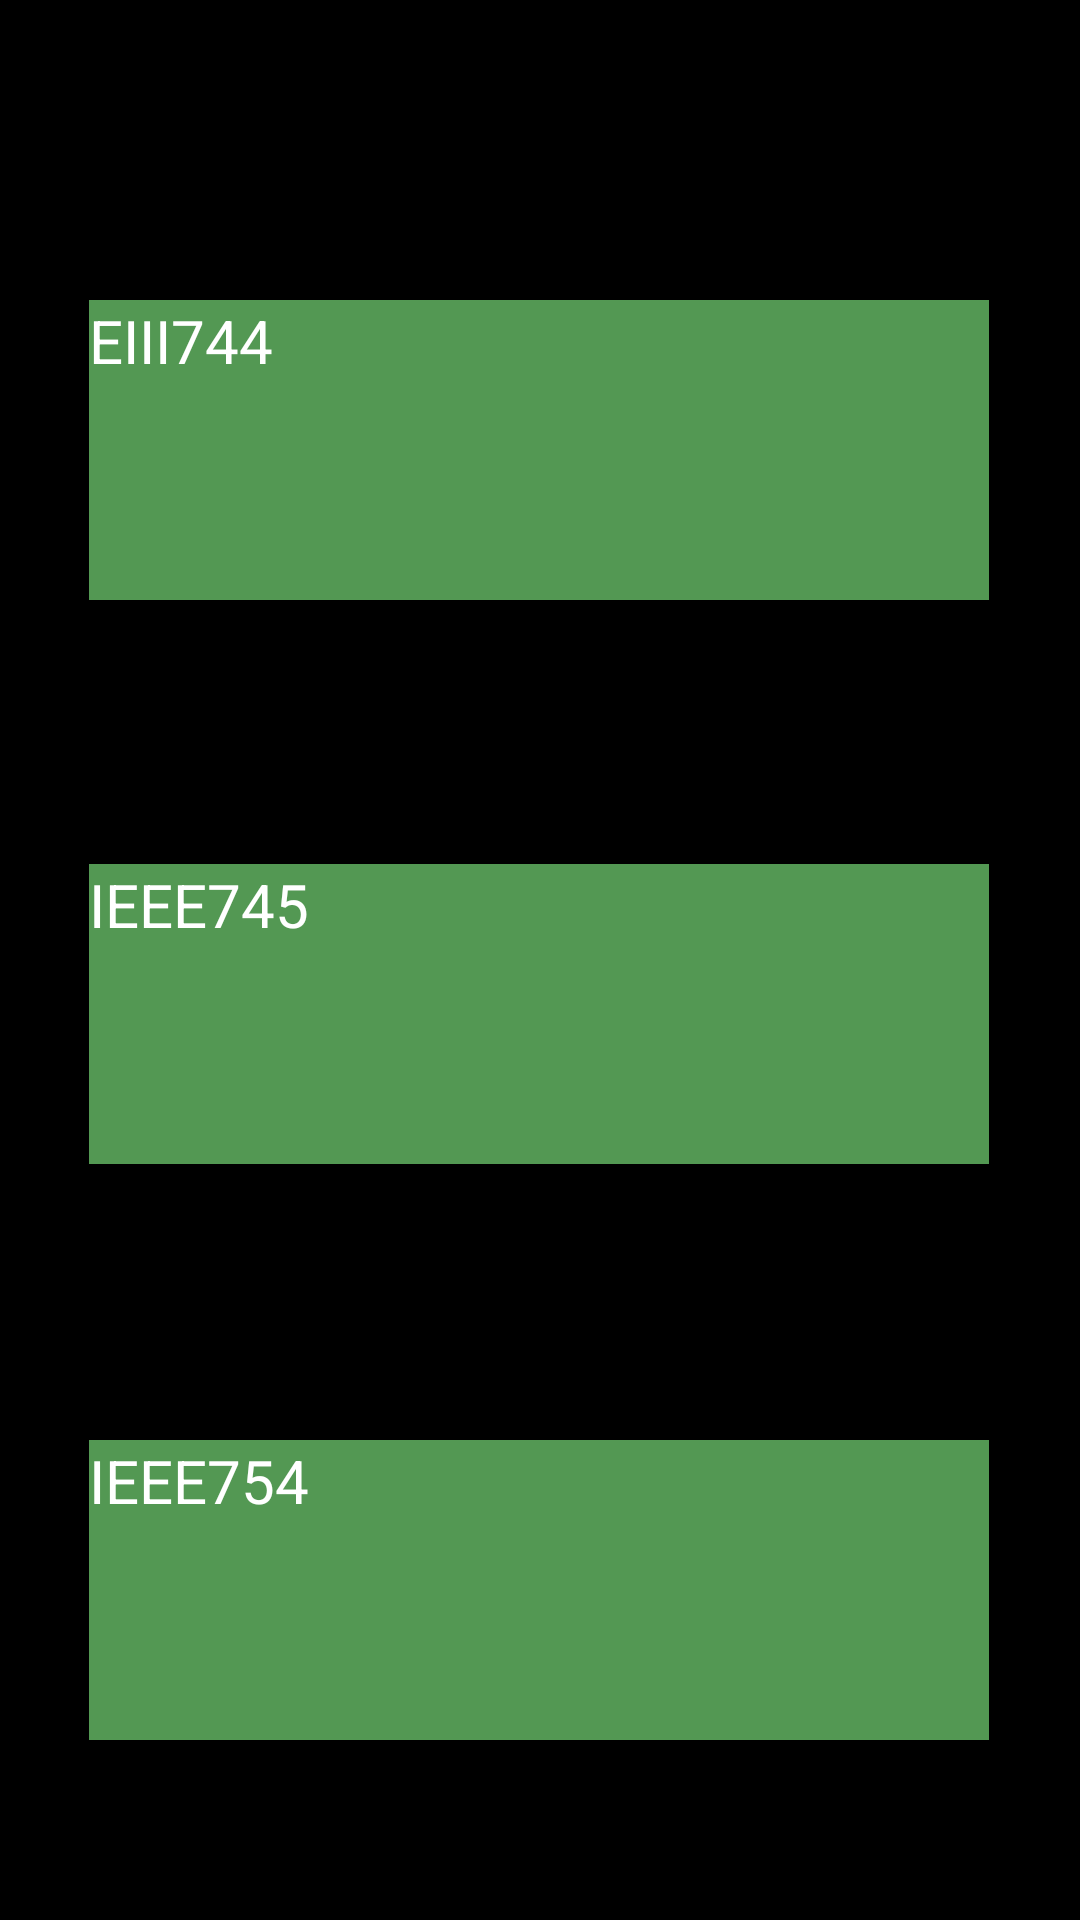

Reconstruct the res/layout file that produces this screen, plus the resources it refers to.
<!-- AndroidManifest.xml: application theme Theme.TextQuest -->
<!-- res/layout/activity_question3.xml -->
<?xml version="1.0" encoding="utf-8"?>
<androidx.constraintlayout.widget.ConstraintLayout xmlns:android="http://schemas.android.com/apk/res/android"
    xmlns:app="http://schemas.android.com/apk/res-auto"
    xmlns:tools="http://schemas.android.com/tools"
    android:layout_width="match_parent"
    android:layout_height="match_parent"
    tools:context=".question1"
    android:background="@color/black">

    <androidx.appcompat.widget.AppCompatButton
        android:id="@+id/finish_btn"
        android:layout_width="300dp"
        android:layout_height="100dp"
        android:layout_marginTop="100dp"
        android:background="@color/green"
        android:text="EIII744"
        android:textColor="@color/white"
        android:textSize="20dp"
        app:layout_constraintEnd_toEndOf="parent"
        app:layout_constraintHorizontal_bias="0.495"
        app:layout_constraintStart_toStartOf="parent"
        app:layout_constraintTop_toTopOf="parent"></androidx.appcompat.widget.AppCompatButton>

    <androidx.appcompat.widget.AppCompatButton
        android:id="@+id/next_btn"
        android:layout_width="300dp"
        android:layout_height="100dp"
        android:layout_marginTop="88dp"
        android:background="@color/green"
        android:text="IEEE745"
        android:textColor="@color/white"
        android:textSize="20dp"
        app:layout_constraintEnd_toEndOf="parent"
        app:layout_constraintHorizontal_bias="0.495"
        app:layout_constraintStart_toStartOf="parent"
        app:layout_constraintTop_toBottomOf="@+id/finish_btn"></androidx.appcompat.widget.AppCompatButton>

    <androidx.appcompat.widget.AppCompatButton
        android:id="@+id/next_btn2"
        android:layout_width="300dp"
        android:layout_height="100dp"
        android:layout_marginTop="92dp"
        android:background="@color/green"
        android:text="IEEE754"
        android:textColor="@color/white"
        android:textSize="20dp"
        app:layout_constraintEnd_toEndOf="parent"
        app:layout_constraintHorizontal_bias="0.495"
        app:layout_constraintStart_toStartOf="parent"
        app:layout_constraintTop_toBottomOf="@+id/next_btn"></androidx.appcompat.widget.AppCompatButton>

</androidx.constraintlayout.widget.ConstraintLayout>
<!-- resources referenced by this layout -->
<resources>
  <color name="black">#FF000000</color>
  <color name="green">#539853</color>
  <color name="white">#FFFFFFFF</color>
</resources>
